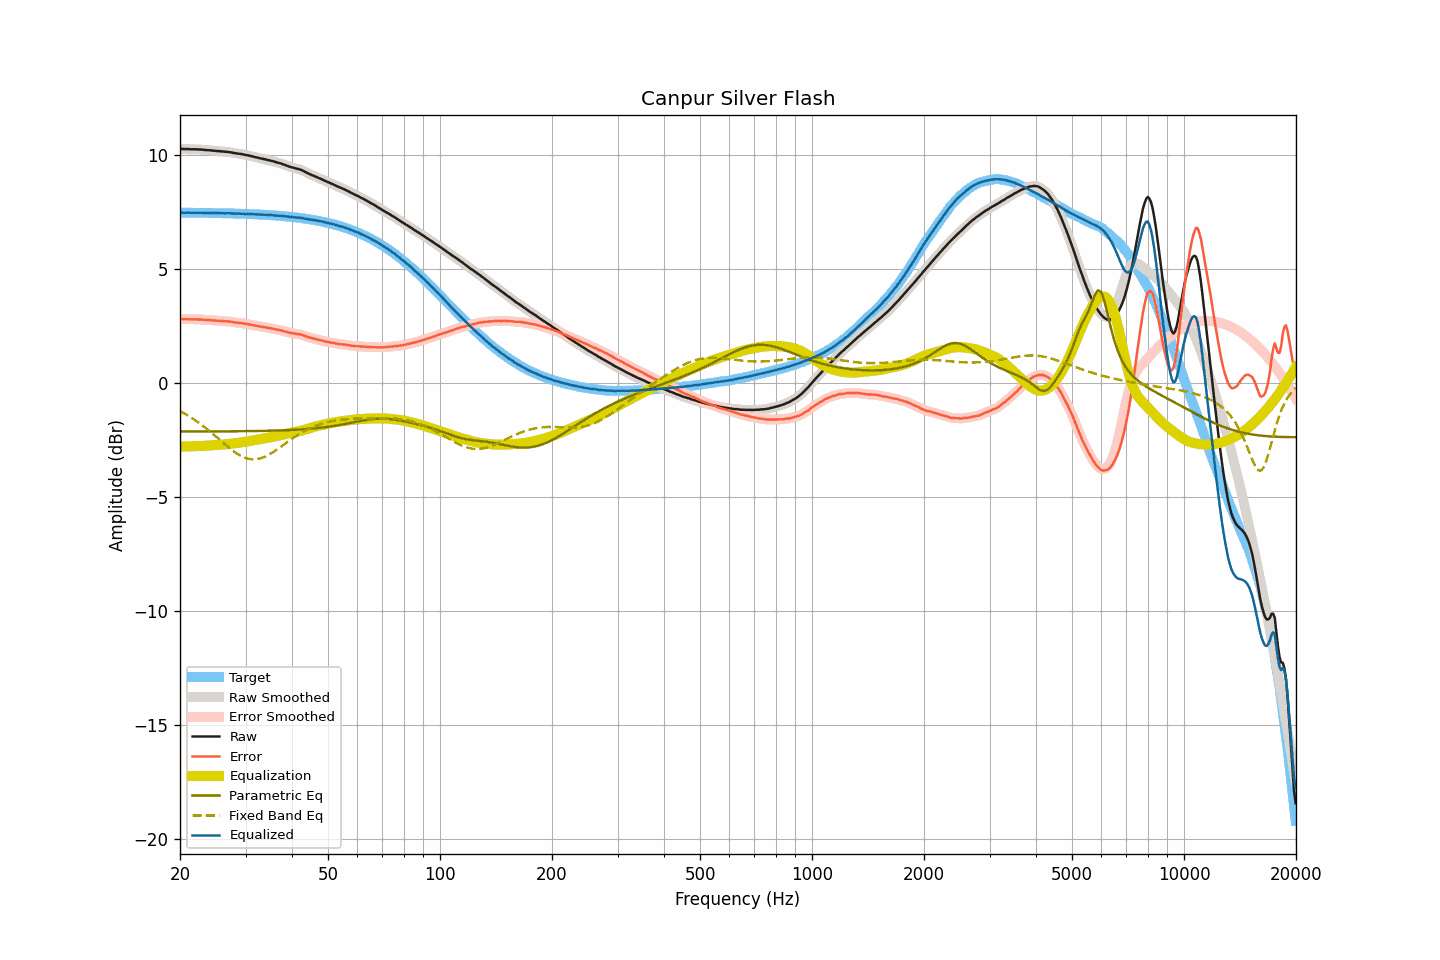

The table this chart was drawn from, first rows:
frequency, raw, smoothed, error, error_smoothed, equalization, parametric_eq, fixed_band_eq, equalized_raw, equalized_smoothed, target
20.00, 10.26, 10.26, 2.80, 2.80, -2.80, -2.13, -1.24, 7.46, 7.46, 7.46
20.20, 10.26, 10.25, 2.80, 2.80, -2.79, -2.13, -1.28, 7.46, 7.46, 7.46
20.40, 10.25, 10.25, 2.79, 2.79, -2.79, -2.13, -1.32, 7.45, 7.46, 7.46
20.61, 10.25, 10.25, 2.79, 2.79, -2.79, -2.13, -1.36, 7.46, 7.46, 7.46
20.81, 10.25, 10.25, 2.79, 2.79, -2.79, -2.13, -1.40, 7.46, 7.46, 7.46
21.02, 10.25, 10.24, 2.79, 2.79, -2.79, -2.13, -1.44, 7.46, 7.46, 7.46
21.23, 10.24, 10.24, 2.78, 2.78, -2.79, -2.13, -1.48, 7.45, 7.45, 7.46
21.44, 10.24, 10.24, 2.78, 2.78, -2.78, -2.13, -1.53, 7.45, 7.45, 7.46
21.66, 10.24, 10.24, 2.78, 2.78, -2.78, -2.13, -1.57, 7.45, 7.45, 7.45
21.87, 10.24, 10.24, 2.78, 2.78, -2.78, -2.13, -1.62, 7.46, 7.45, 7.45
22.09, 10.24, 10.23, 2.78, 2.78, -2.78, -2.13, -1.67, 7.46, 7.45, 7.45
22.31, 10.23, 10.23, 2.78, 2.78, -2.78, -2.13, -1.72, 7.45, 7.45, 7.45
22.54, 10.23, 10.23, 2.78, 2.78, -2.78, -2.13, -1.77, 7.45, 7.45, 7.45
22.76, 10.23, 10.22, 2.78, 2.77, -2.77, -2.13, -1.82, 7.46, 7.45, 7.45
22.99, 10.22, 10.22, 2.77, 2.77, -2.77, -2.13, -1.87, 7.45, 7.45, 7.45
23.22, 10.21, 10.21, 2.76, 2.76, -2.76, -2.13, -1.93, 7.44, 7.45, 7.45
23.45, 10.21, 10.20, 2.76, 2.76, -2.76, -2.13, -1.98, 7.45, 7.45, 7.45
23.69, 10.20, 10.20, 2.75, 2.75, -2.75, -2.13, -2.04, 7.44, 7.45, 7.45
23.92, 10.20, 10.19, 2.75, 2.75, -2.75, -2.13, -2.10, 7.45, 7.45, 7.44
24.16, 10.19, 10.19, 2.74, 2.74, -2.74, -2.13, -2.16, 7.44, 7.44, 7.44
24.40, 10.18, 10.18, 2.73, 2.74, -2.74, -2.13, -2.21, 7.44, 7.44, 7.44
24.65, 10.18, 10.17, 2.74, 2.73, -2.73, -2.13, -2.27, 7.44, 7.44, 7.44
24.89, 10.17, 10.17, 2.73, 2.73, -2.73, -2.13, -2.34, 7.44, 7.44, 7.44
25.14, 10.16, 10.16, 2.72, 2.72, -2.72, -2.13, -2.40, 7.43, 7.44, 7.44
25.39, 10.16, 10.15, 2.72, 2.72, -2.72, -2.13, -2.46, 7.44, 7.44, 7.44
25.65, 10.15, 10.15, 2.71, 2.71, -2.71, -2.13, -2.52, 7.43, 7.44, 7.44
25.91, 10.15, 10.14, 2.71, 2.71, -2.71, -2.13, -2.58, 7.44, 7.43, 7.43
26.16, 10.14, 10.14, 2.70, 2.70, -2.71, -2.13, -2.64, 7.43, 7.43, 7.43
26.43, 10.13, 10.13, 2.70, 2.70, -2.70, -2.13, -2.70, 7.43, 7.43, 7.43
26.69, 10.13, 10.12, 2.70, 2.69, -2.69, -2.13, -2.76, 7.43, 7.43, 7.43
26.96, 10.12, 10.12, 2.69, 2.69, -2.69, -2.13, -2.82, 7.43, 7.43, 7.43
27.23, 10.11, 10.11, 2.68, 2.68, -2.68, -2.13, -2.88, 7.43, 7.43, 7.43
27.50, 10.10, 10.09, 2.67, 2.67, -2.67, -2.13, -2.93, 7.43, 7.42, 7.42
27.77, 10.08, 10.08, 2.66, 2.66, -2.66, -2.13, -2.99, 7.42, 7.42, 7.42
28.05, 10.07, 10.07, 2.65, 2.65, -2.65, -2.13, -3.04, 7.42, 7.42, 7.42
28.33, 10.06, 10.06, 2.64, 2.64, -2.64, -2.13, -3.09, 7.42, 7.41, 7.42
28.62, 10.05, 10.05, 2.63, 2.63, -2.63, -2.12, -3.13, 7.41, 7.41, 7.42
28.90, 10.04, 10.04, 2.62, 2.62, -2.62, -2.12, -3.17, 7.41, 7.42, 7.41
29.19, 10.03, 10.03, 2.62, 2.62, -2.61, -2.12, -3.21, 7.41, 7.41, 7.41
29.48, 10.02, 10.01, 2.61, 2.61, -2.60, -2.12, -3.25, 7.41, 7.41, 7.41
29.78, 10.00, 10.00, 2.59, 2.60, -2.59, -2.12, -3.28, 7.40, 7.41, 7.41
30.08, 9.99, 9.99, 2.58, 2.59, -2.58, -2.12, -3.30, 7.40, 7.40, 7.40
30.38, 9.98, 9.97, 2.58, 2.57, -2.57, -2.12, -3.32, 7.41, 7.40, 7.40
30.68, 9.96, 9.96, 2.56, 2.56, -2.56, -2.12, -3.34, 7.40, 7.40, 7.40
30.99, 9.94, 9.94, 2.54, 2.55, -2.55, -2.12, -3.35, 7.39, 7.40, 7.40
31.30, 9.93, 9.92, 2.54, 2.53, -2.53, -2.12, -3.35, 7.40, 7.39, 7.39
31.61, 9.91, 9.91, 2.52, 2.52, -2.52, -2.12, -3.36, 7.39, 7.39, 7.39
31.93, 9.89, 9.89, 2.50, 2.51, -2.51, -2.12, -3.35, 7.38, 7.39, 7.39
32.24, 9.88, 9.87, 2.49, 2.49, -2.49, -2.11, -3.34, 7.39, 7.38, 7.38
32.57, 9.86, 9.86, 2.48, 2.48, -2.48, -2.11, -3.33, 7.38, 7.38, 7.38
32.89, 9.84, 9.84, 2.46, 2.47, -2.47, -2.11, -3.31, 7.37, 7.37, 7.38
33.22, 9.83, 9.82, 2.46, 2.45, -2.45, -2.11, -3.29, 7.37, 7.37, 7.37
33.55, 9.81, 9.81, 2.44, 2.44, -2.44, -2.11, -3.26, 7.36, 7.37, 7.37
33.89, 9.80, 9.79, 2.43, 2.43, -2.43, -2.11, -3.23, 7.37, 7.36, 7.36
34.23, 9.78, 9.78, 2.42, 2.42, -2.42, -2.11, -3.20, 7.36, 7.36, 7.36
34.57, 9.76, 9.76, 2.40, 2.41, -2.41, -2.10, -3.16, 7.35, 7.36, 7.35
34.92, 9.75, 9.74, 2.40, 2.39, -2.39, -2.10, -3.12, 7.35, 7.35, 7.35
35.27, 9.73, 9.73, 2.38, 2.38, -2.38, -2.10, -3.08, 7.35, 7.35, 7.35
35.62, 9.71, 9.71, 2.37, 2.37, -2.37, -2.10, -3.04, 7.34, 7.34, 7.34
35.97, 9.69, 9.69, 2.35, 2.35, -2.35, -2.10, -2.99, 7.33, 7.33, 7.34
... 635 more rows
